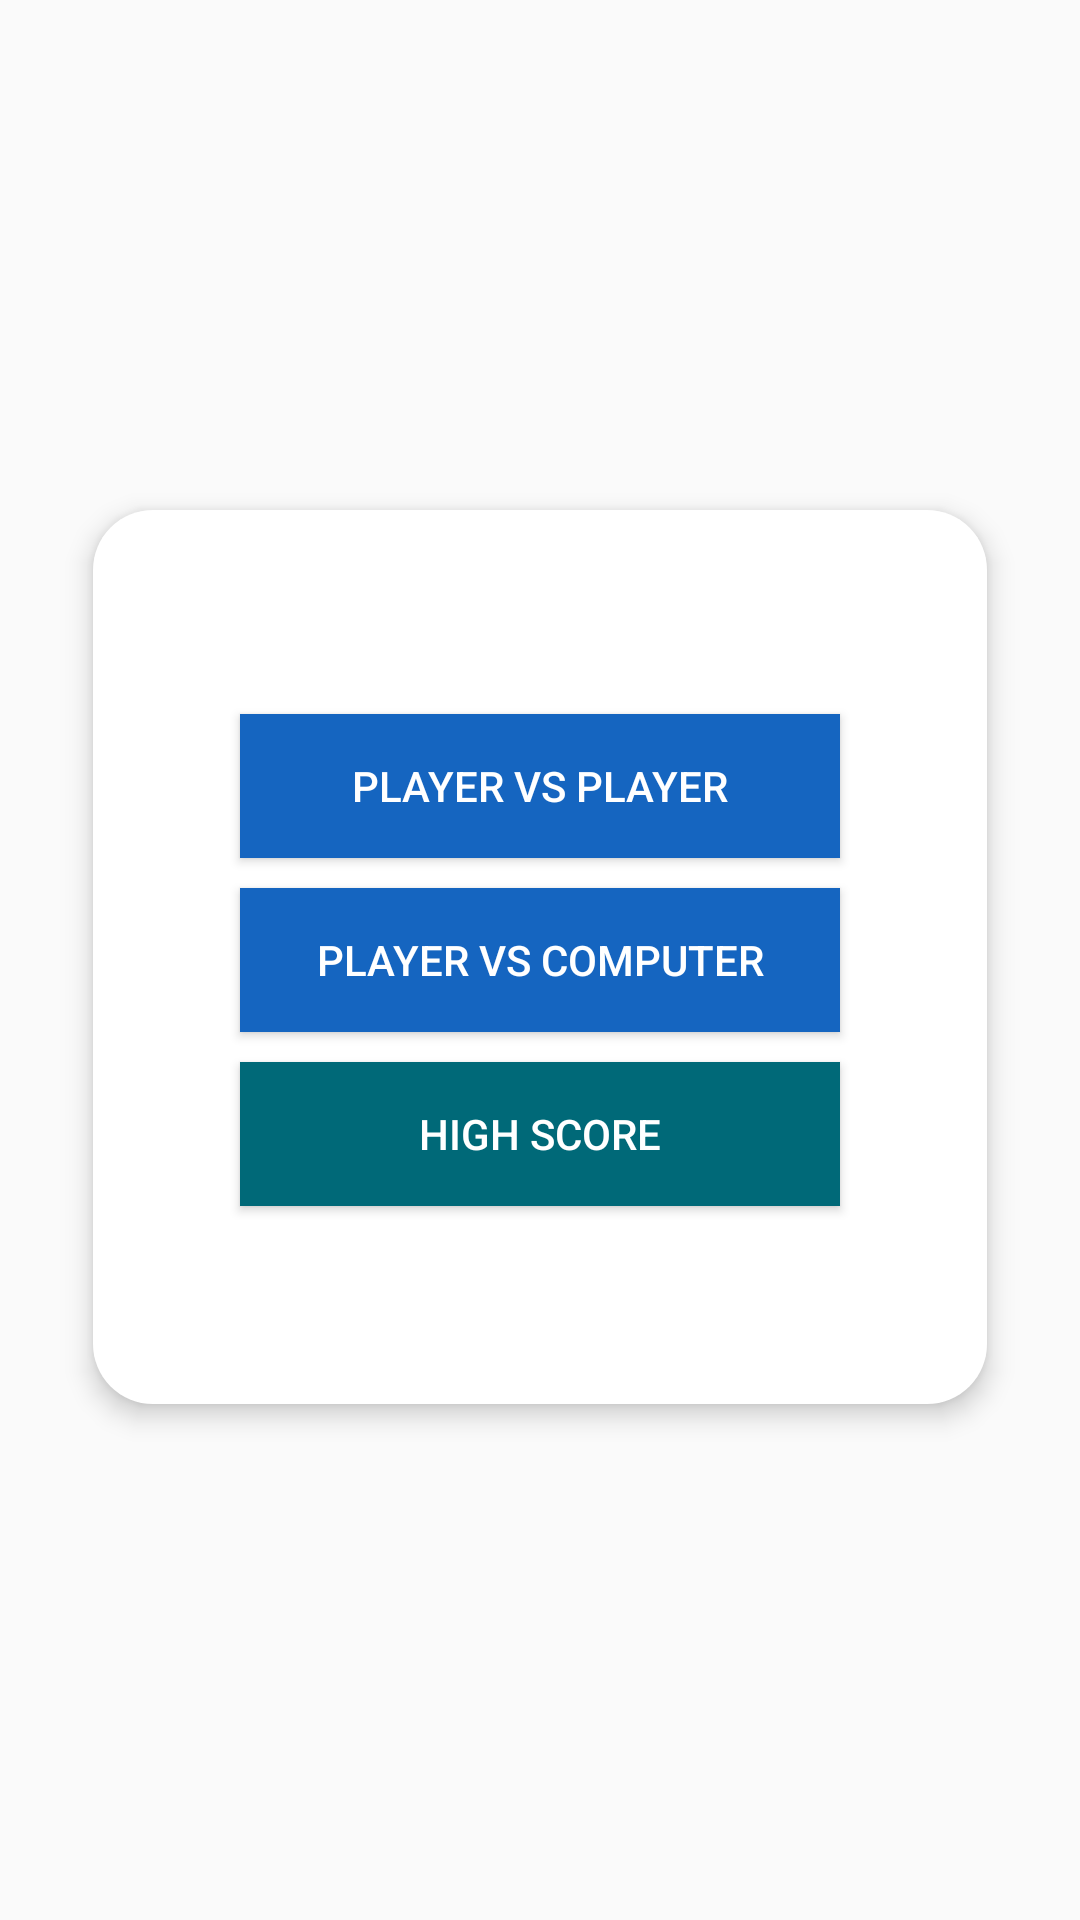

Layout XML and referenced resources for this Android screen:
<!-- AndroidManifest.xml: application theme AppTheme -->
<!-- res/layout/fragment_main_menue.xml -->
<?xml version="1.0" encoding="utf-8"?>
<LinearLayout
    xmlns:android="http://schemas.android.com/apk/res/android"
    xmlns:tools="http://schemas.android.com/tools"
    android:layout_width="match_parent"
    android:layout_height="match_parent"
    android:orientation="vertical"
    android:transitionGroup="false"
    android:clipChildren="false"
    tools:context=".controller.MainMenuFragment"
    android:gravity="center"
>

    <LinearLayout
        android:id="@+id/game_button_manager"
        android:background="@drawable/background_with_shadow"
        android:layout_width="300sp"
        android:layout_height="300sp"
        android:orientation="vertical"
        android:gravity="center"
        android:elevation="5dp"
    >
        <Button
            android:id="@+id/pvp_button"
            android:textColor="@color/white"
            android:text="@string/player_vs_player"
            android:layout_width="200sp"
            android:radius="20dp"
            android:layout_height="wrap_content"
            android:background="@color/colorAccent"
            android:layout_marginBottom="10sp"
        />

        <Button
            android:id="@+id/pvai_button"
            android:layout_width="200sp"
            android:radius="20dp"
            android:layout_height="wrap_content"
            android:text="@string/player_vs_computer"
            android:background="@color/colorAccent"
            android:layout_marginBottom="10sp"
            android:textColor="@color/white"
        />

        <Button
            android:id="@+id/high_score_button"
            android:textColor="@color/white"
            android:radius="20dp"
            android:text="@string/high_score"
            android:layout_width="200sp"
            android:layout_height="wrap_content"
            android:background="@color/highScoreButton"
        />

    </LinearLayout>


</LinearLayout>
<!-- resources referenced by this layout -->
<resources>
  <color name="colorAccent">#1565c0</color>
  <color name="highScoreButton">#006978</color>
  <color name="white">#fff</color>
  <!-- drawable background_with_shadow (drawable) -->
  <?xml version="1.0" encoding="utf-8"?>
  <layer-list xmlns:android="http://schemas.android.com/apk/res/android">
      <item android:right="1dp" android:left="1dp" android:bottom="2dp">
          <shape android:shape="rectangle">
              <solid android:color="@color/white"/>
              <corners android:radius="20dp"/>
          </shape>
      </item>
  </layer-list>
  <string name="high_score">High Score</string>
  <string name="player_vs_computer">Player vs Computer</string>
  <string name="player_vs_player">Player vs Player</string>
  <style name="AppTheme" parent="Theme.AppCompat.Light.NoActionBar">
          
          <item name="colorPrimary">@color/colorPrimary</item>
          <item name="colorPrimaryDark">@color/colorPrimaryDark</item>
          <item name="colorAccent">@color/colorAccent</item>
      </style>
  <color name="colorPrimary">#212121</color>
  <color name="colorPrimaryDark">#000</color>
</resources>
